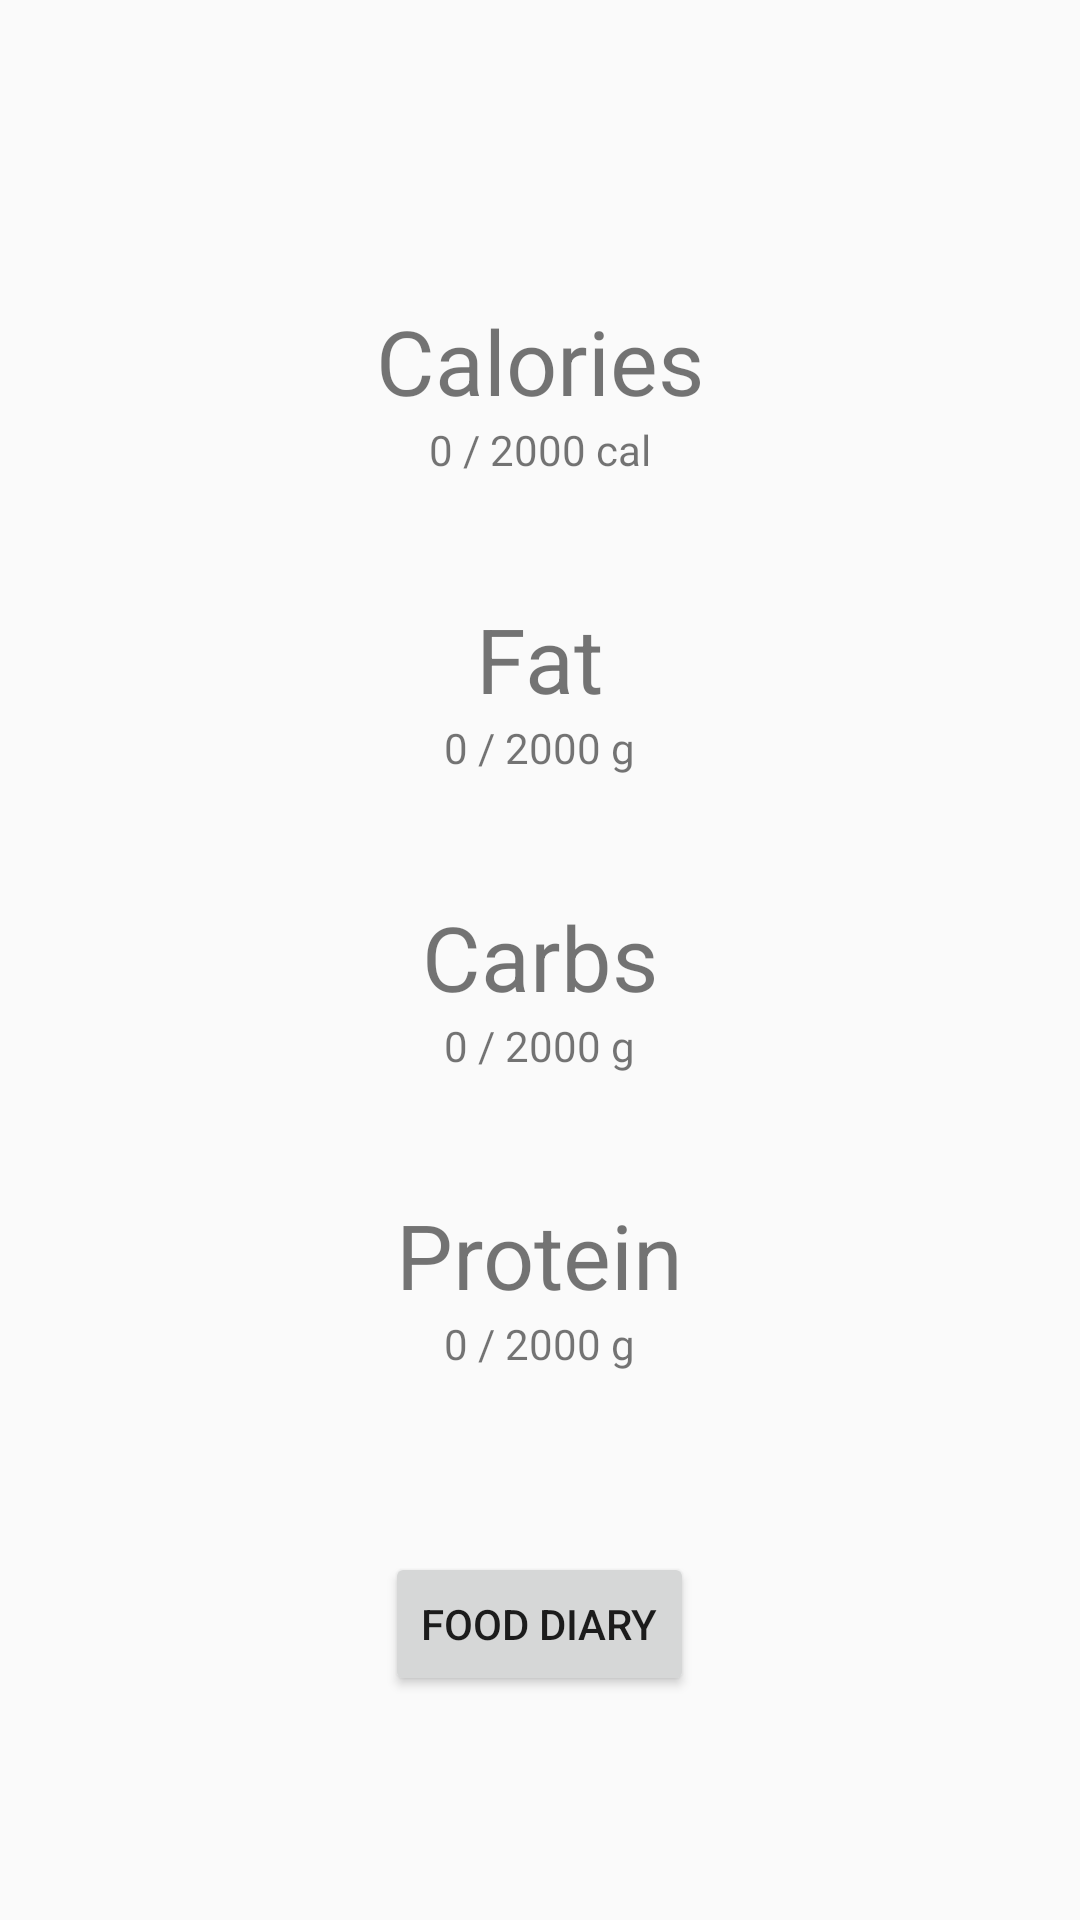

Layout XML and referenced resources for this Android screen:
<!-- AndroidManifest.xml: application theme AppTheme -->
<!-- res/layout/fragment_first.xml -->
<?xml version="1.0" encoding="utf-8"?>
<androidx.constraintlayout.widget.ConstraintLayout xmlns:android="http://schemas.android.com/apk/res/android"
    xmlns:app="http://schemas.android.com/apk/res-auto"
    xmlns:tools="http://schemas.android.com/tools"
    android:layout_width="match_parent"
    android:layout_height="match_parent"
    tools:context=".FirstFragment">

    <LinearLayout
        android:layout_width="match_parent"
        android:layout_height="match_parent">

        <ScrollView
            android:layout_width="match_parent"
            android:layout_height="match_parent">

            <LinearLayout
                android:layout_width="match_parent"
                android:layout_height="match_parent"
                android:orientation="vertical"
                android:gravity="center">

                <TextView
                    android:layout_width="wrap_content"
                    android:layout_height="wrap_content"
                    android:layout_marginTop="100dp"
                    android:text="Calories"
                    android:textSize="30dp"></TextView>

                <TextView
                    android:id="@+id/textview_first"
                    android:layout_width="wrap_content"
                    android:layout_height="wrap_content"
                    android:text="0 / 2000 cal"
                    android:layout_marginBottom="40dp"/>

                <TextView
                    android:layout_width="wrap_content"
                    android:layout_height="wrap_content"
                    android:text="Fat"
                    android:textSize="30dp"></TextView>

                <TextView
                    android:id="@+id/textview_fat"
                    android:layout_width="wrap_content"
                    android:layout_height="wrap_content"
                    android:text="0 / 2000 g"
                    android:layout_marginBottom="40dp"/>

                <TextView
                    android:layout_width="wrap_content"
                    android:layout_height="wrap_content"
                    android:text="Carbs"
                    android:textSize="30dp"></TextView>

                <TextView
                    android:id="@+id/textview_carbs"
                    android:layout_width="wrap_content"
                    android:layout_height="wrap_content"
                    android:text="0 / 2000 g"
                    android:layout_marginBottom="40dp"/>

                <TextView
                    android:layout_width="wrap_content"
                    android:layout_height="wrap_content"
                    android:text="Protein"
                    android:textSize="30dp"></TextView>

                <TextView
                    android:id="@+id/textview_protein"
                    android:layout_width="wrap_content"
                    android:layout_height="wrap_content"
                    android:text="0 / 2000 g"
                    android:layout_marginBottom="60dp"/>


                <Button
                    android:id="@+id/button_first"
                    android:layout_width="wrap_content"
                    android:layout_height="wrap_content"
                    android:text="@string/next"
                    />


            </LinearLayout>
        </ScrollView>




    </LinearLayout>


</androidx.constraintlayout.widget.ConstraintLayout>
<!-- resources referenced by this layout -->
<resources>
  <string name="next">Food diary</string>
  <style name="AppTheme" parent="Theme.AppCompat.Light.DarkActionBar">
          
          <item name="colorPrimary">@color/colorPrimary</item>
          <item name="colorPrimaryDark">@color/colorPrimaryDark</item>
          <item name="colorAccent">@color/colorAccent</item>
          
      </style>
  <color name="colorPrimary">#6200EE</color>
  <color name="colorPrimaryDark">#3700B3</color>
  <color name="colorAccent">#03DAC5</color>
</resources>
